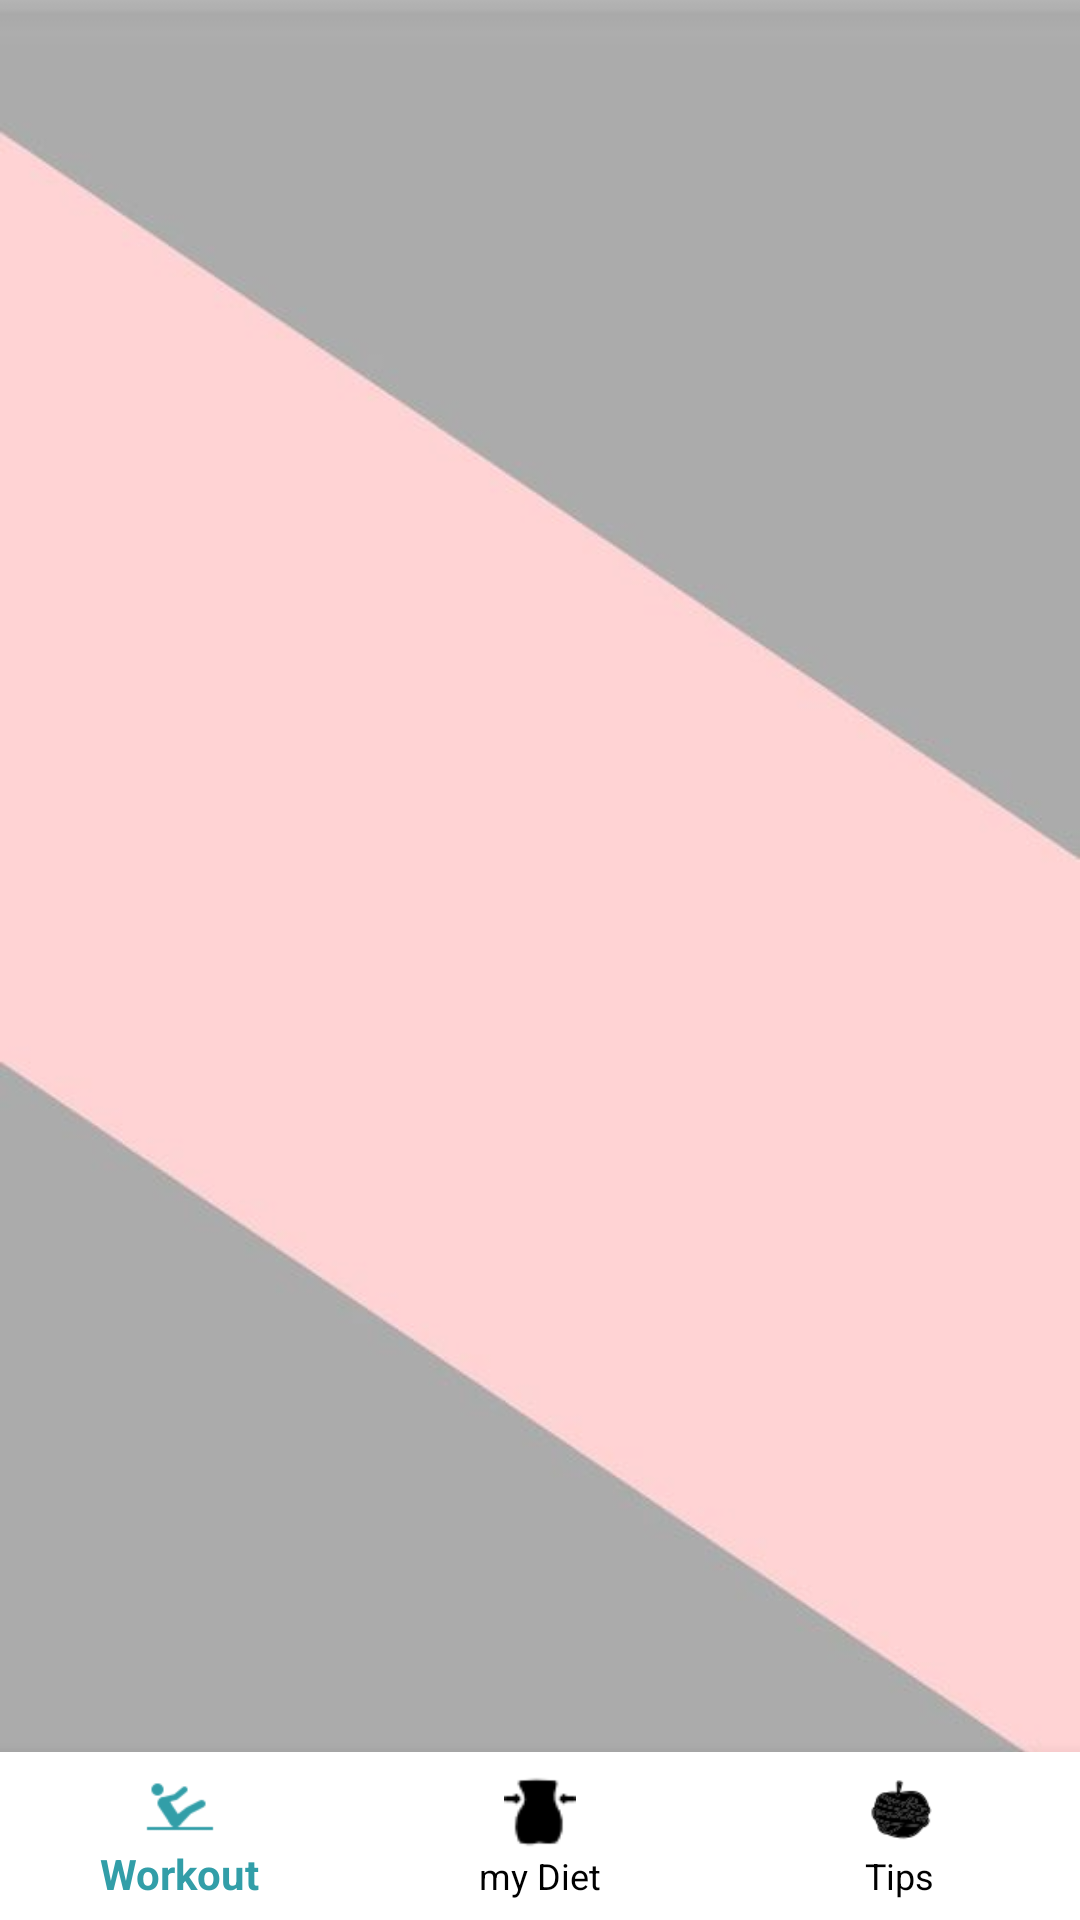

Reconstruct the res/layout file that produces this screen, plus the resources it refers to.
<!-- AndroidManifest.xml: application theme AppTheme -->
<!-- res/layout/activity_home.xml -->
<?xml version="1.0" encoding="utf-8"?>
<RelativeLayout xmlns:android="http://schemas.android.com/apk/res/android"
    xmlns:app="http://schemas.android.com/apk/res-auto"
    xmlns:tools="http://schemas.android.com/tools"
    android:layout_width="match_parent"
    android:layout_height="match_parent"
    android:background="@drawable/polos"
    tools:context="com.android.sisy.HomeActivity">

    <android.support.design.widget.BottomNavigationView
        android:id="@+id/main_nav"
        android:layout_width="match_parent"
        android:layout_height="wrap_content"
        android:layout_alignParentBottom="true"
        android:background="#ffffff"
        android:itemBackground="#333333"
        app:itemTextColor="@color/nav_items_color"
        app:itemIconTint="@color/nav_items_color"
        app:menu="@menu/nav_items">

    </android.support.design.widget.BottomNavigationView>

    <FrameLayout
        android:id="@+id/main_frame"
        android:layout_width="match_parent"
        android:layout_height="match_parent"
        android:background="@drawable/bg"
        android:layout_above="@id/main_nav">

    </FrameLayout>

</RelativeLayout>
<!-- resources referenced by this layout -->
<resources>
  <!-- drawable polos: jpg bitmap (drawable, 8612 bytes) -->
  <style name="AppTheme" parent="Theme.AppCompat.NoActionBar">
          
          <item name="colorPrimary">@color/colorPrimary</item>
          <item name="colorPrimaryDark">@color/colorPrimaryDark</item>
          <item name="colorAccent">@color/colorAccent</item>
          <item name="windowNoTitle">true</item>
          <item name="windowActionBar">false</item>
      </style>
  <color name="colorPrimary">#FFC0C0C0</color>
  <color name="colorPrimaryDark">#000000</color>
  <color name="colorAccent">#ffffff</color>
</resources>
